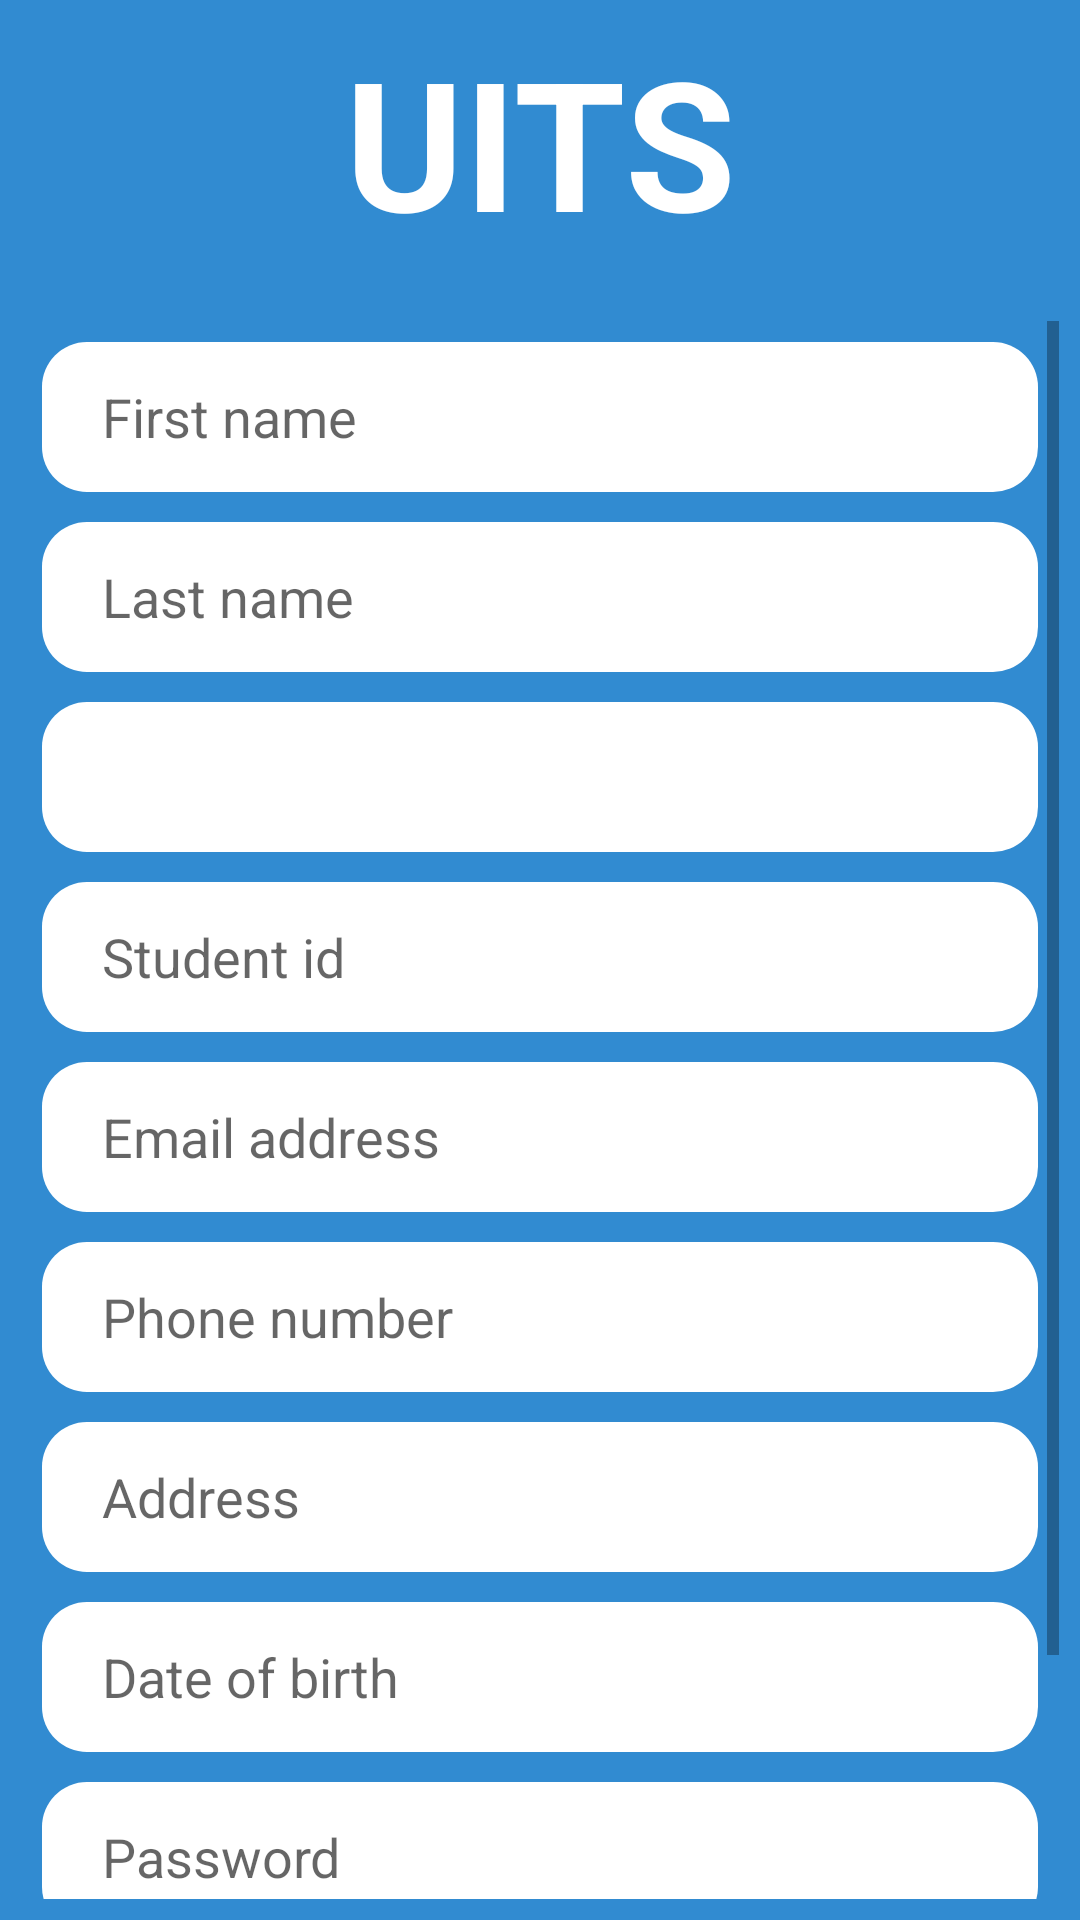

Produce the Android XML layout that renders to this screen, including the resource entries it uses.
<!-- AndroidManifest.xml: application theme AppTheme -->
<!-- res/layout/activity_create_account.xml -->
<?xml version="1.0" encoding="utf-8"?>
<LinearLayout xmlns:android="http://schemas.android.com/apk/res/android"
    xmlns:app="http://schemas.android.com/apk/res-auto"
    xmlns:tools="http://schemas.android.com/tools"
    android:layout_width="match_parent"
    android:layout_height="match_parent"
    android:background="#318BD1"
    android:padding="7dp"
    android:gravity="center_horizontal"
    android:orientation="vertical"
    tools:context=".CreateAccount">

    <LinearLayout
        android:layout_width="match_parent"
        android:layout_height="wrap_content"
        android:gravity="center_horizontal"
        >

        <TextView
            android:layout_width="wrap_content"
            android:layout_height="wrap_content"
            android:gravity="center_vertical"
            android:text="UITS"
            android:textAlignment="center"
            android:textColor="#fff"
            android:textSize="60sp"
            android:textStyle="bold"
            app:fontFamily="@font/aclonica"
            android:layout_marginBottom="20dp"
            />

    </LinearLayout>

   <ScrollView
       android:layout_width="match_parent"
       android:layout_height="wrap_content"
       >

       <LinearLayout
           android:layout_width="match_parent"
           android:layout_height="wrap_content"
           android:orientation="vertical"
           android:padding="7dp"
           >

           <EditText
               android:id="@+id/createFirstNameId"
               android:layout_width="match_parent"
               android:layout_height="50dp"
               android:background="@drawable/round_shape"
               android:paddingLeft="20dp"
               android:hint="First name"
               android:layout_marginBottom="10dp"
               />

           <EditText
               android:id="@+id/createLastNameId"
               android:layout_width="match_parent"
               android:layout_height="50dp"
               android:background="@drawable/round_shape"
               android:paddingLeft="20dp"
               android:hint="Last name"
               android:layout_marginBottom="10dp"
               />

           <Spinner
               android:id="@+id/createDepartmentSpinnerId"
               android:layout_width="match_parent"
               android:layout_height="50dp"
               android:layout_marginBottom="10dp"
               android:background="@drawable/round_shape"
               />

           <EditText
               android:id="@+id/createStudentId"
               android:layout_width="match_parent"
               android:layout_height="50dp"
               android:background="@drawable/round_shape"
               android:paddingLeft="20dp"
               android:hint="Student id"
               android:layout_marginBottom="10dp"
               />

           <EditText
               android:id="@+id/createEmailId"
               android:layout_width="match_parent"
               android:layout_height="50dp"
               android:background="@drawable/round_shape"
               android:paddingLeft="20dp"
               android:hint="Email address"
               android:layout_marginBottom="10dp"
               />

           <EditText
               android:id="@+id/createPhoneNumberId"
               android:layout_width="match_parent"
               android:layout_height="50dp"
               android:background="@drawable/round_shape"
               android:paddingLeft="20dp"
               android:hint="Phone number"
               android:layout_marginBottom="10dp"
               />

           <EditText
               android:id="@+id/createAddressId"
               android:layout_width="match_parent"
               android:layout_height="50dp"
               android:background="@drawable/round_shape"
               android:paddingLeft="20dp"
               android:hint="Address"
               android:layout_marginBottom="10dp"
               />

           <EditText
               android:id="@+id/createDOBId"
               android:layout_width="match_parent"
               android:layout_height="50dp"
               android:background="@drawable/round_shape"
               android:paddingLeft="20dp"
               android:hint="Date of birth"
               android:layout_marginBottom="10dp"
               />

           <EditText
               android:id="@+id/createPasswordId"
               android:layout_width="match_parent"
               android:layout_height="50dp"
               android:background="@drawable/round_shape"
               android:paddingLeft="20dp"
               android:hint="Password"
               android:inputType="textPassword"
               android:layout_marginBottom="10dp"
               />

           <Button
               android:layout_marginTop="20dp"
               android:id="@+id/createSubmitId"
               android:layout_gravity="center"
               android:layout_width="wrap_content"
               android:layout_height="wrap_content"
               android:text="Submit"
               android:background="@drawable/round_button"
               android:textColor="#fff"
               android:textAllCaps="false"
               android:textSize="18sp"
               />

       </LinearLayout>

   </ScrollView>



</LinearLayout>
<!-- resources referenced by this layout -->
<resources>
  <!-- drawable round_shape (drawable) -->
  <?xml version="1.0" encoding="utf-8"?>
  <selector xmlns:android="http://schemas.android.com/apk/res/android">
  
      <item>
          <shape>
              <corners android:radius="15dp"/>
              <solid android:color="#fff"/>
          </shape>
      </item>
  
  </selector>
  <style name="AppTheme" parent="Theme.AppCompat.Light.DarkActionBar">
          
          <item name="colorPrimary">#318BD1</item>
  
      </style>
</resources>
